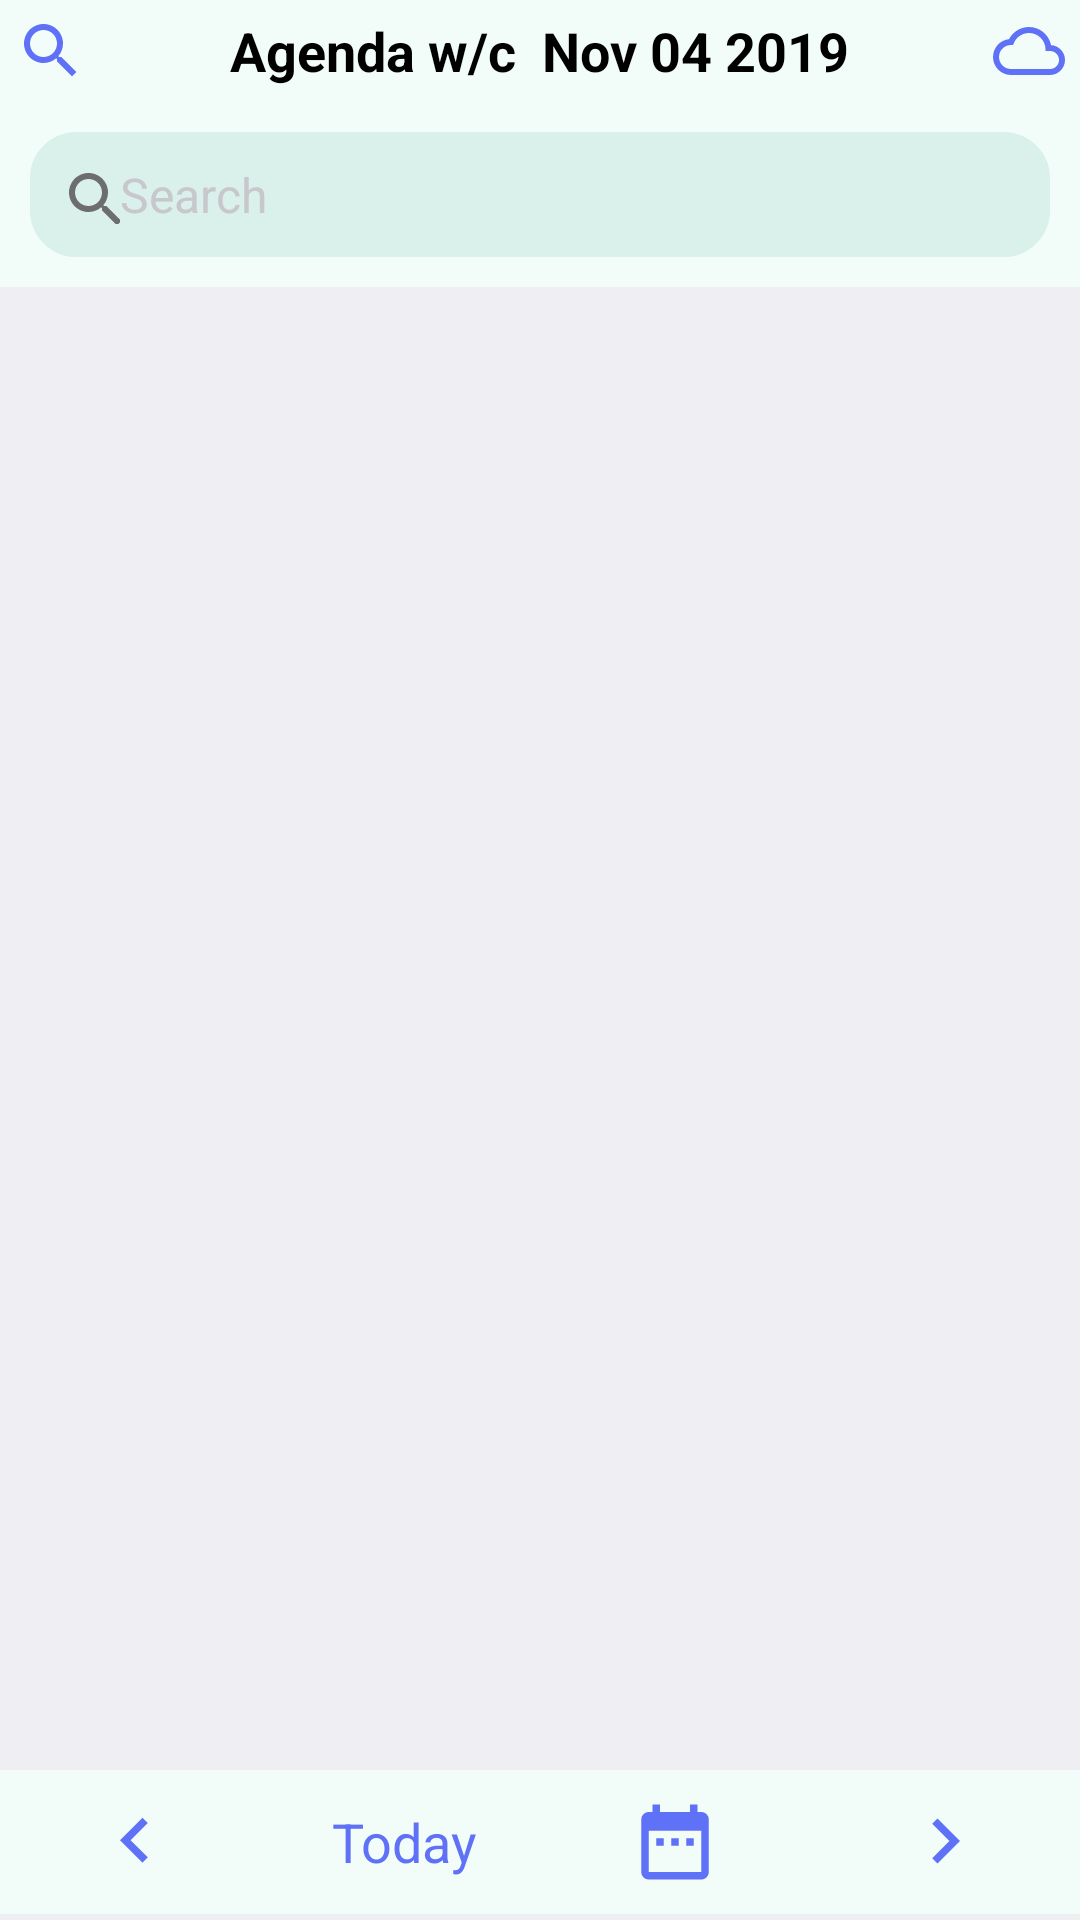

Produce the Android XML layout that renders to this screen, including the resource entries it uses.
<!-- AndroidManifest.xml: application theme Theme.AppCompat.NoActionBar -->
<!-- res/layout/frg_agenda.xml -->
<?xml version="1.0" encoding="utf-8"?>
<LinearLayout xmlns:android="http://schemas.android.com/apk/res/android"
    android:layout_width="match_parent"
    android:layout_height="match_parent"
    android:layout_gravity="bottom"
    android:background="@color/frg_back"
    android:orientation="vertical">
    <include layout="@layout/search_bar"/>

    <androidx.recyclerview.widget.RecyclerView
        android:id="@+id/recyclerview"
        android:layout_width="match_parent"
        android:layout_height="match_parent"
        android:layout_weight="1"/>

    <LinearLayout
        android:layout_width="match_parent"
        android:layout_height="48dp"
        android:background="@color/back_gray"
        android:layout_marginBottom="2dp">
        <RelativeLayout
            android:layout_width="0dp"
            android:layout_height="match_parent"
            android:layout_weight="1">
            <LinearLayout
                android:layout_width="match_parent"
                android:layout_height="wrap_content"
                android:layout_centerVertical="true"
                android:orientation="vertical">
                <ImageView
                    android:id="@+id/left"
                    android:layout_width="wrap_content"
                    android:layout_height="wrap_content"
                    android:layout_gravity="center_horizontal"
                    android:background="@drawable/ic_arrow_left" />
            </LinearLayout>
        </RelativeLayout>
        <RelativeLayout
            android:layout_width="0dp"
            android:layout_height="match_parent"
            android:layout_weight="1">
            <LinearLayout
                android:layout_width="match_parent"
                android:layout_height="wrap_content"
                android:layout_centerVertical="true"
                android:orientation="vertical">
                <TextView
                    android:id="@+id/today"
                    android:layout_width="wrap_content"
                    android:layout_height="wrap_content"
                    android:layout_gravity="center_horizontal"
                    android:clickable="true"
                    android:textColor="@drawable/selector"
                    android:textSize="18dp"
                    android:text="Today"
                    />
            </LinearLayout>
        </RelativeLayout>
        <RelativeLayout
            android:layout_width="0dp"
            android:layout_height="match_parent"
            android:layout_weight="1">
            <LinearLayout
                android:layout_width="match_parent"
                android:layout_height="wrap_content"
                android:layout_centerVertical="true"
                android:orientation="vertical">
                <ImageView
                    android:id="@+id/date"
                    android:layout_width="wrap_content"
                    android:layout_height="wrap_content"
                    android:layout_gravity="center_horizontal"
                    android:clickable="true"
                    android:background="@drawable/ic_jump_schedule" />
            </LinearLayout>
        </RelativeLayout>
        <RelativeLayout
            android:layout_width="0dp"
            android:layout_height="match_parent"
            android:layout_weight="1">
            <LinearLayout
                android:layout_width="match_parent"
                android:layout_height="wrap_content"
                android:layout_centerVertical="true"
                android:orientation="vertical">
                <ImageView
                    android:id="@+id/right"
                    android:layout_width="wrap_content"
                    android:layout_height="wrap_content"
                    android:layout_gravity="center_horizontal"
                    android:clickable="true"
                    android:background="@drawable/ic_arrow_right" />
            </LinearLayout>
        </RelativeLayout>
    </LinearLayout>
</LinearLayout>
<!-- res/layout/search_bar.xml (included above) -->
<?xml version="1.0" encoding="utf-8"?>
<LinearLayout xmlns:android="http://schemas.android.com/apk/res/android"
android:layout_width="match_parent"
android:layout_height="wrap_content"
android:background="#F2FDF9"
android:orientation="vertical">
<include layout="@layout/frg_titlebar"/>

<EditText
    android:id="@+id/search"
    android:layout_width="match_parent"
    android:layout_height="match_parent"
    android:layout_gravity="center"
    android:background="@drawable/round_edittext"
    android:drawableLeft="@drawable/ic_search_gray"
    android:hint="Search"
    android:padding="10dp"
    android:textColorHint="#C7C7CC"
    android:textColor="#000000"
    android:layout_marginLeft="15dp"
    android:layout_marginRight="15dp"
    android:layout_margin="10dp"
    android:gravity="left"
    android:text=""
    android:textAllCaps="false"
    android:textSize="16dp" />

</LinearLayout>
<!-- res/layout/frg_titlebar.xml (included above) -->
<?xml version="1.0" encoding="utf-8"?>
<LinearLayout xmlns:android="http://schemas.android.com/apk/res/android"
    android:layout_width="match_parent"
    android:layout_height="wrap_content"
    android:background="#F2FDF9"
    android:orientation="vertical">

    <LinearLayout
        android:layout_width="match_parent"
        android:layout_height="wrap_content">
        <TextView
            android:id="@+id/title_left"
            android:layout_width="24dp"
            android:layout_height="24dp"
            android:layout_gravity="center"
            android:background="@drawable/ic_search"
            android:layout_margin="5dp"
            android:gravity="center"
            android:textAllCaps="false"
            android:textSize="16dp" />

        <TextView
            android:id="@+id/title_meleft"
            android:layout_width="wrap_content"
            android:layout_height="wrap_content"
            android:layout_gravity="center"
            android:layout_weight="1"
            android:gravity="right"
            android:text="Agenda w/c  "
            android:textStyle="bold"
            android:textColor="#000000"
            android:textSize="18dp" />

        <TextView
            android:id="@+id/title_medium"
            android:layout_width="wrap_content"
            android:layout_height="wrap_content"
            android:layout_gravity="center"
            android:gravity="right"
            android:text=""
            android:textStyle="bold"
            android:textColor="#000000"
            android:textSize="18dp" />

        <TextView
            android:id="@+id/title_meright"
            android:layout_width="wrap_content"
            android:layout_height="wrap_content"
            android:layout_gravity="center"
            android:layout_weight="1"
            android:gravity="left"
            android:textStyle="bold"
            android:text="Nov 04 2019"
            android:textColor="#000000"
            android:textSize="18dp" />

        <TextView
            android:layout_width="24dp"
            android:layout_height="24dp"
            android:layout_gravity="center"
            android:background="@drawable/ic_cloud"
            android:layout_margin="5dp"
            android:gravity="center"
            android:textAllCaps="false"
            android:textSize="16dp" />

    </LinearLayout>


</LinearLayout>
<!-- resources referenced by this layout -->
<resources>
  <color name="back_gray">#F2FDF9</color>
  <color name="frg_back">#EFEFF3</color>
  <!-- drawable ic_arrow_left (drawable) -->
  <vector android:height="30dp" android:tint="#5F71F6"
      android:viewportHeight="24.0" android:viewportWidth="24.0"
      android:width="30dp" xmlns:android="http://schemas.android.com/apk/res/android">
      <path android:fillColor="#FF000000" android:pathData="M15.41,16.09l-4.58,-4.59 4.58,-4.59L14,5.5l-6,6 6,6z"/>
  </vector>
  <!-- drawable ic_arrow_right (drawable) -->
  <vector android:height="30dp" android:tint="#5F71F6"
      android:viewportHeight="24.0" android:viewportWidth="24.0"
      android:width="30dp" xmlns:android="http://schemas.android.com/apk/res/android">
      <path android:fillColor="#FF000000" android:pathData="M8.59,16.34l4.58,-4.59 -4.58,-4.59L10,5.75l6,6 -6,6z"/>
  </vector>
  <!-- drawable ic_cloud (drawable) -->
  <vector android:height="24dp" android:tint="#5F71F6"
      android:viewportHeight="24.0" android:viewportWidth="24.0"
      android:width="24dp" xmlns:android="http://schemas.android.com/apk/res/android">
      <path android:fillColor="#FF000000" android:pathData="M19.35,10.04C18.67,6.59 15.64,4 12,4 9.11,4 6.6,5.64 5.35,8.04 2.34,8.36 0,10.91 0,14c0,3.31 2.69,6 6,6h13c2.76,0 5,-2.24 5,-5 0,-2.64 -2.05,-4.78 -4.65,-4.96zM19,18H6c-2.21,0 -4,-1.79 -4,-4s1.79,-4 4,-4h0.71C7.37,7.69 9.48,6 12,6c3.04,0 5.5,2.46 5.5,5.5v0.5H19c1.66,0 3,1.34 3,3s-1.34,3 -3,3z"/>
  </vector>
  <!-- drawable ic_jump_schedule (drawable) -->
  <vector android:height="30dp" android:tint="#5F71F6"
      android:viewportHeight="24.0" android:viewportWidth="24.0"
      android:width="30dp" xmlns:android="http://schemas.android.com/apk/res/android">
      <path android:fillColor="#FF000000" android:pathData="M9,11L7,11v2h2v-2zM13,11h-2v2h2v-2zM17,11h-2v2h2v-2zM19,4h-1L18,2h-2v2L8,4L8,2L6,2v2L5,4c-1.11,0 -1.99,0.9 -1.99,2L3,20c0,1.1 0.89,2 2,2h14c1.1,0 2,-0.9 2,-2L21,6c0,-1.1 -0.9,-2 -2,-2zM19,20L5,20L5,9h14v11z"/>
  </vector>
  <!-- drawable ic_search (drawable) -->
  <vector android:height="24dp" android:tint="#5F71F6"
      android:viewportHeight="24.0" android:viewportWidth="24.0"
      android:width="24dp" xmlns:android="http://schemas.android.com/apk/res/android">
      <path android:fillColor="#FF000000" android:pathData="M15.5,14h-0.79l-0.28,-0.27C15.41,12.59 16,11.11 16,9.5 16,5.91 13.09,3 9.5,3S3,5.91 3,9.5 5.91,16 9.5,16c1.61,0 3.09,-0.59 4.23,-1.57l0.27,0.28v0.79l5,4.99L20.49,19l-4.99,-5zM9.5,14C7.01,14 5,11.99 5,9.5S7.01,5 9.5,5 14,7.01 14,9.5 11.99,14 9.5,14z"/>
  </vector>
  <!-- drawable ic_search_gray (drawable) -->
  <vector android:height="20dp" android:tint="#6D6D6D"
      android:viewportHeight="20.0" android:viewportWidth="20.0"
      android:width="20dp" xmlns:android="http://schemas.android.com/apk/res/android">
      <path android:fillColor="#FF000000" android:pathData="M15.5,14h-0.79l-0.28,-0.27C15.41,12.59 16,11.11 16,9.5 16,5.91 13.09,3 9.5,3S3,5.91 3,9.5 5.91,16 9.5,16c1.61,0 3.09,-0.59 4.23,-1.57l0.27,0.28v0.79l5,4.99L20.49,19l-4.99,-5zM9.5,14C7.01,14 5,11.99 5,9.5S7.01,5 9.5,5 14,7.01 14,9.5 11.99,14 9.5,14z"/>
  </vector>
  <!-- drawable round_edittext (drawable) -->
  <?xml version="1.0" encoding="utf-8"?>
  <shape xmlns:android="http://schemas.android.com/apk/res/android"
      android:shape="rectangle" >
  
      <solid
          android:color="#D9F1EA" >
      </solid>
      
      <corners
          android:radius="1dp"
          android:bottomLeftRadius="15dp"
          android:bottomRightRadius="15dp"
          android:topLeftRadius="15dp"
          android:topRightRadius="15dp" >
      </corners>
      
      <stroke android:width="1dip" android:color="#D9F1EA" />
  
  </shape>
  <!-- drawable selector (drawable) -->
  <?xml version="1.0" encoding="utf-8"?>
  <selector xmlns:android="http://schemas.android.com/apk/res/android">
      <item android:state_pressed="false" android:color="@color/light_blue"></item>
      <item android:state_pressed="true" android:color="#CDD6FD"></item>
  </selector>
  <color name="light_blue">#5F71F6</color>
</resources>
